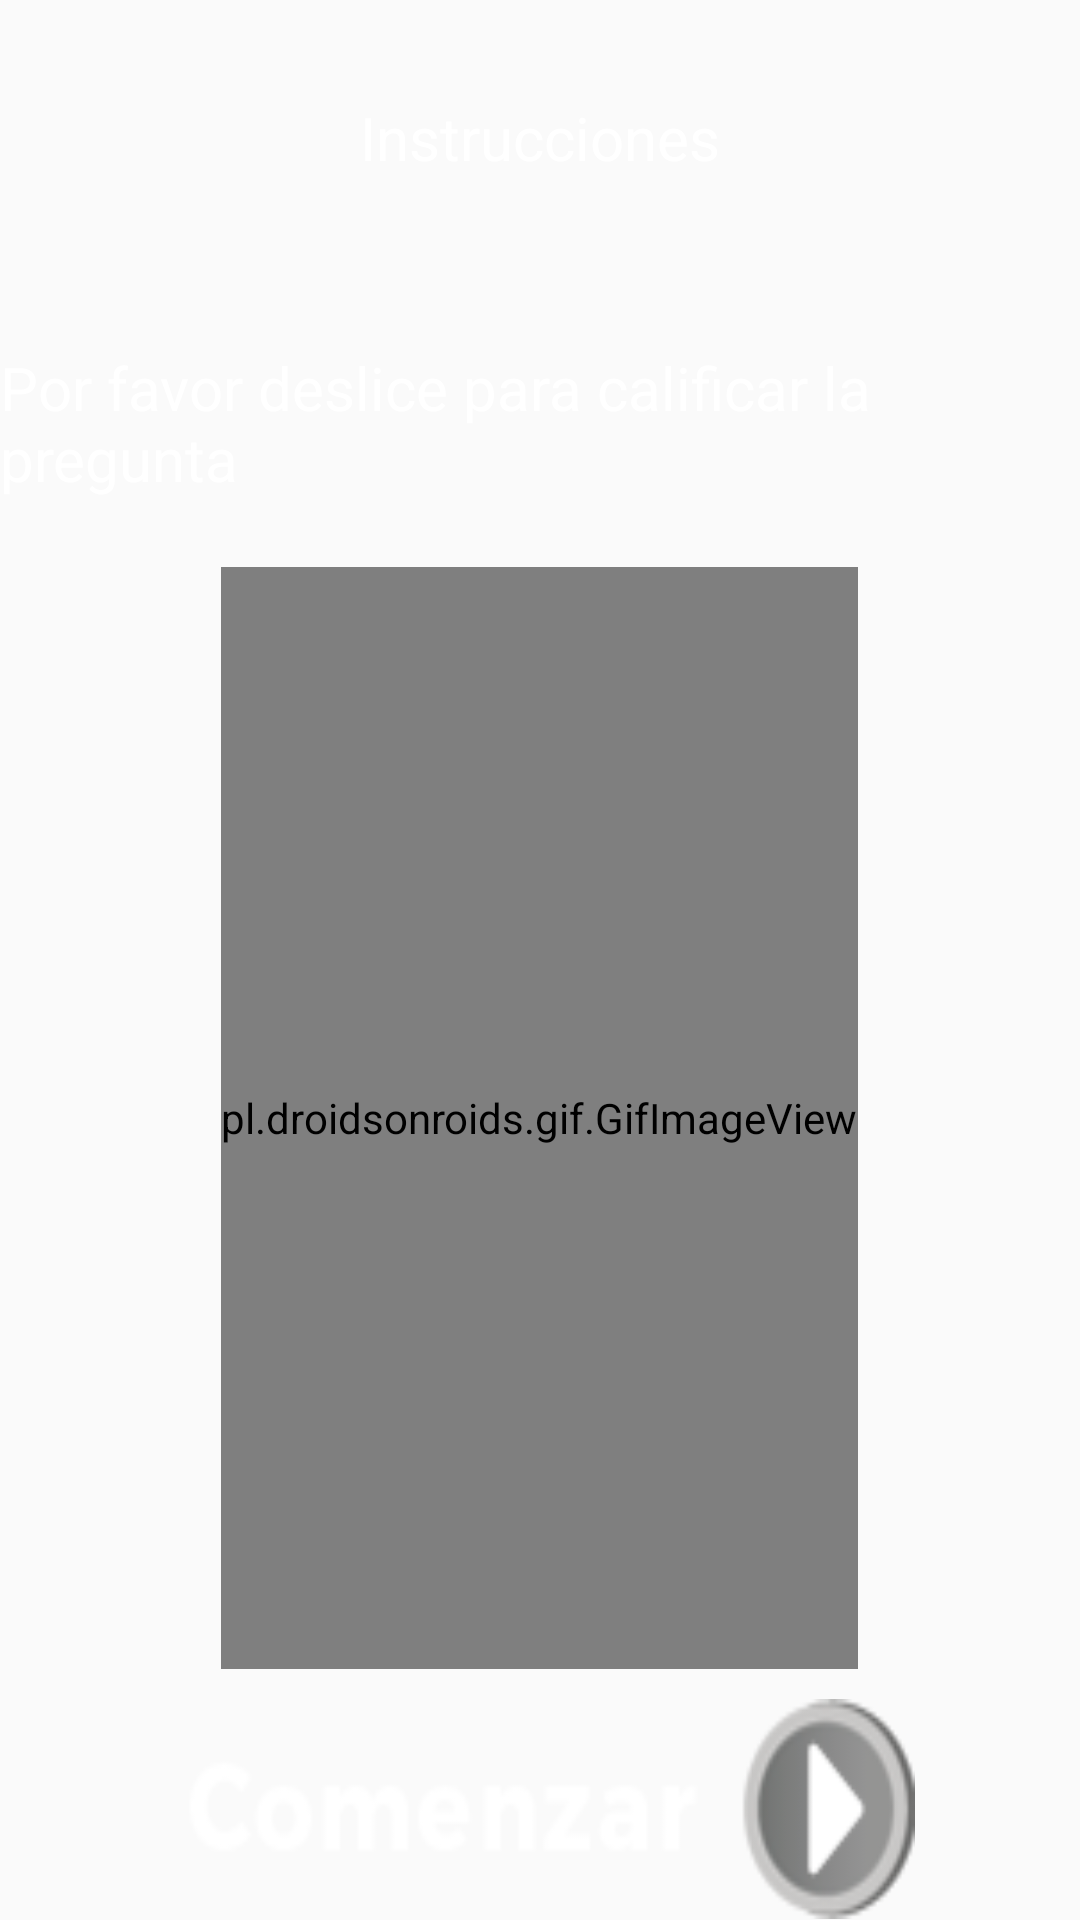

The Android layout XML behind this screen, and the referenced resources:
<!-- AndroidManifest.xml: application theme AppTheme -->
<!-- res/layout/instrucciones_dialogo_layout.xml -->
<?xml version="1.0" encoding="utf-8"?>
<LinearLayout
    xmlns:android="http://schemas.android.com/apk/res/android"
    android:orientation="vertical"
    android:layout_width="match_parent"
    android:layout_height="match_parent"
   >

    <ImageView
        android:layout_width="wrap_content"
        android:layout_height="0dp"
        android:src="@mipmap/cerrar"
        android:id="@+id/imageCerrar"
        android:layout_gravity="end"
        android:layout_weight="0.01"
        android:visibility="invisible"
        android:layout_marginRight="15dp"/>

    <TextView
        android:layout_marginTop="25dp"
        android:layout_width="wrap_content"
        android:layout_height="0dp"
        android:textAppearance="?android:attr/textAppearanceLarge"
        android:text="Instrucciones"
        android:id="@+id/txtTituloInstrucciones"
        android:textSize="@dimen/textTamano"
        android:textColor="@color/blanco"
        android:layout_gravity="center_horizontal"
        android:layout_weight="0.10"
        />

        <TextView
            android:layout_marginTop="10dp"
            android:layout_width="wrap_content"
            android:layout_height="0dp"
            android:textAppearance="?android:attr/textAppearanceLarge"
            android:text="@string/instrucciones"
            android:id="@+id/txtInstrucciones"
            android:textSize="@dimen/textTamano"
            android:textColor="@color/blanco"
            android:layout_gravity="center_horizontal"
            android:layout_weight="0.1"
            />


    <pl.droidsonroids.gif.GifImageView
        android:layout_width="wrap_content"
        android:layout_height="0dp"
        android:background="@drawable/swift_astrid"
        android:layout_gravity="center"
        android:id="@+id/imageSwipe"
        android:layout_weight="0.5"
        />

    <ImageView
        android:layout_marginTop="10dp"
        android:layout_width="250dp"
        android:layout_height="0dp"
        android:background="@drawable/iniciar"
        android:id="@+id/ivComenzar"
        android:layout_gravity="center"
        android:layout_weight="0.1"
    />


</LinearLayout>
<!-- resources referenced by this layout -->
<resources>
  <color name="blanco">#FFFF</color>
  <dimen name="textTamano">20dp</dimen>
  <!-- drawable iniciar: png bitmap (drawable, 21691 bytes) -->
  <!-- drawable swift_astrid: gif bitmap (drawable, 160330 bytes) -->
  <!-- mipmap cerrar: png bitmap (mipmap-hdpi, 2896 bytes) -->
  <string name="instrucciones">Por favor deslice para calificar la pregunta</string>
  <style name="AppTheme" parent="Theme.AppCompat.Light.DarkActionBar">
          
          <item name="colorPrimary">@color/colorPrimary</item>
          <item name="colorPrimaryDark">@color/colorPrimaryDark</item>
          <item name="colorAccent">@color/colorAccent</item>
  
  
  </style>
  <color name="colorPrimary">#007cc5</color>
  <color name="colorPrimaryDark">#52626f</color>
  <color name="colorAccent">#00a6dc</color>
</resources>
